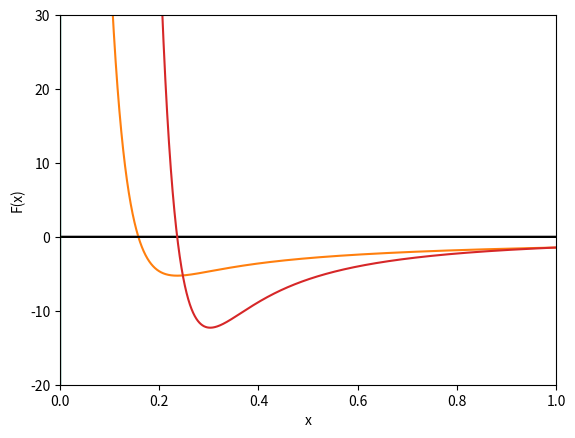

Reproduce this figure in Python.
import numpy as np
import math
import matplotlib.pyplot as plt

#Input parameters
start=0.02 #Initial x value
end=1.00 #Final x value
dx=0.0001 #x increment
A=1090 #Constant from equation
p=0.033 #Constant from equation
e2div4piep=1.44 #Constant from equation


#Interaction potential function
def function(x):
    value=A*np.exp(-(x/p))-e2div4piep/x
    return value

#First derivative of potential function
def deriv(x):
    value=e2div4piep/(x**2)-(A*np.exp(-(x/p)))/p
    return value

#Second derivative of potential function
def deriv2(x):
    value=A*np.exp(-(x/p))/(p**2)-(2*e2div4piep)/(x**3)
    return value

i=start
graph1=[]
graph2=[]
while i<end:
    graph1.append(function(i))
    graph2.append(-deriv(i))
    i=i+dx
x=np.linspace(start,end,len(graph1))
xgraph=np.linspace(0,end,len(graph1))
plt.plot(xgraph,0*xgraph,'k')
plt.plot(np.zeros(len(graph1)),np.linspace(-20,30,len(graph1)))
plt.plot(x,graph1)
plt.ylim(-20,30)
plt.xlabel("x")
plt.ylabel("V(x)")
plt.xlim(0,end)
plt.savefig("plotyokeyokeyoke.png",dpi=300)
plt.show()

plt.plot(xgraph,0*xgraph,'k')
plt.plot(np.zeros(len(graph1)),np.linspace(-20,30,len(graph1)))
plt.plot(x,graph2)
plt.ylim(-20,30)
plt.xlabel("x")
plt.ylabel("F(x)")
plt.xlim(0,end)
plt.savefig("plotyokeyokeyokeyoke.png",dpi=300)
plt.show()

def root(a,b):
    x1=a
    while abs(deriv(x1))>b:
        x1=x1-deriv(x1)/deriv2(x1)
    return x1


